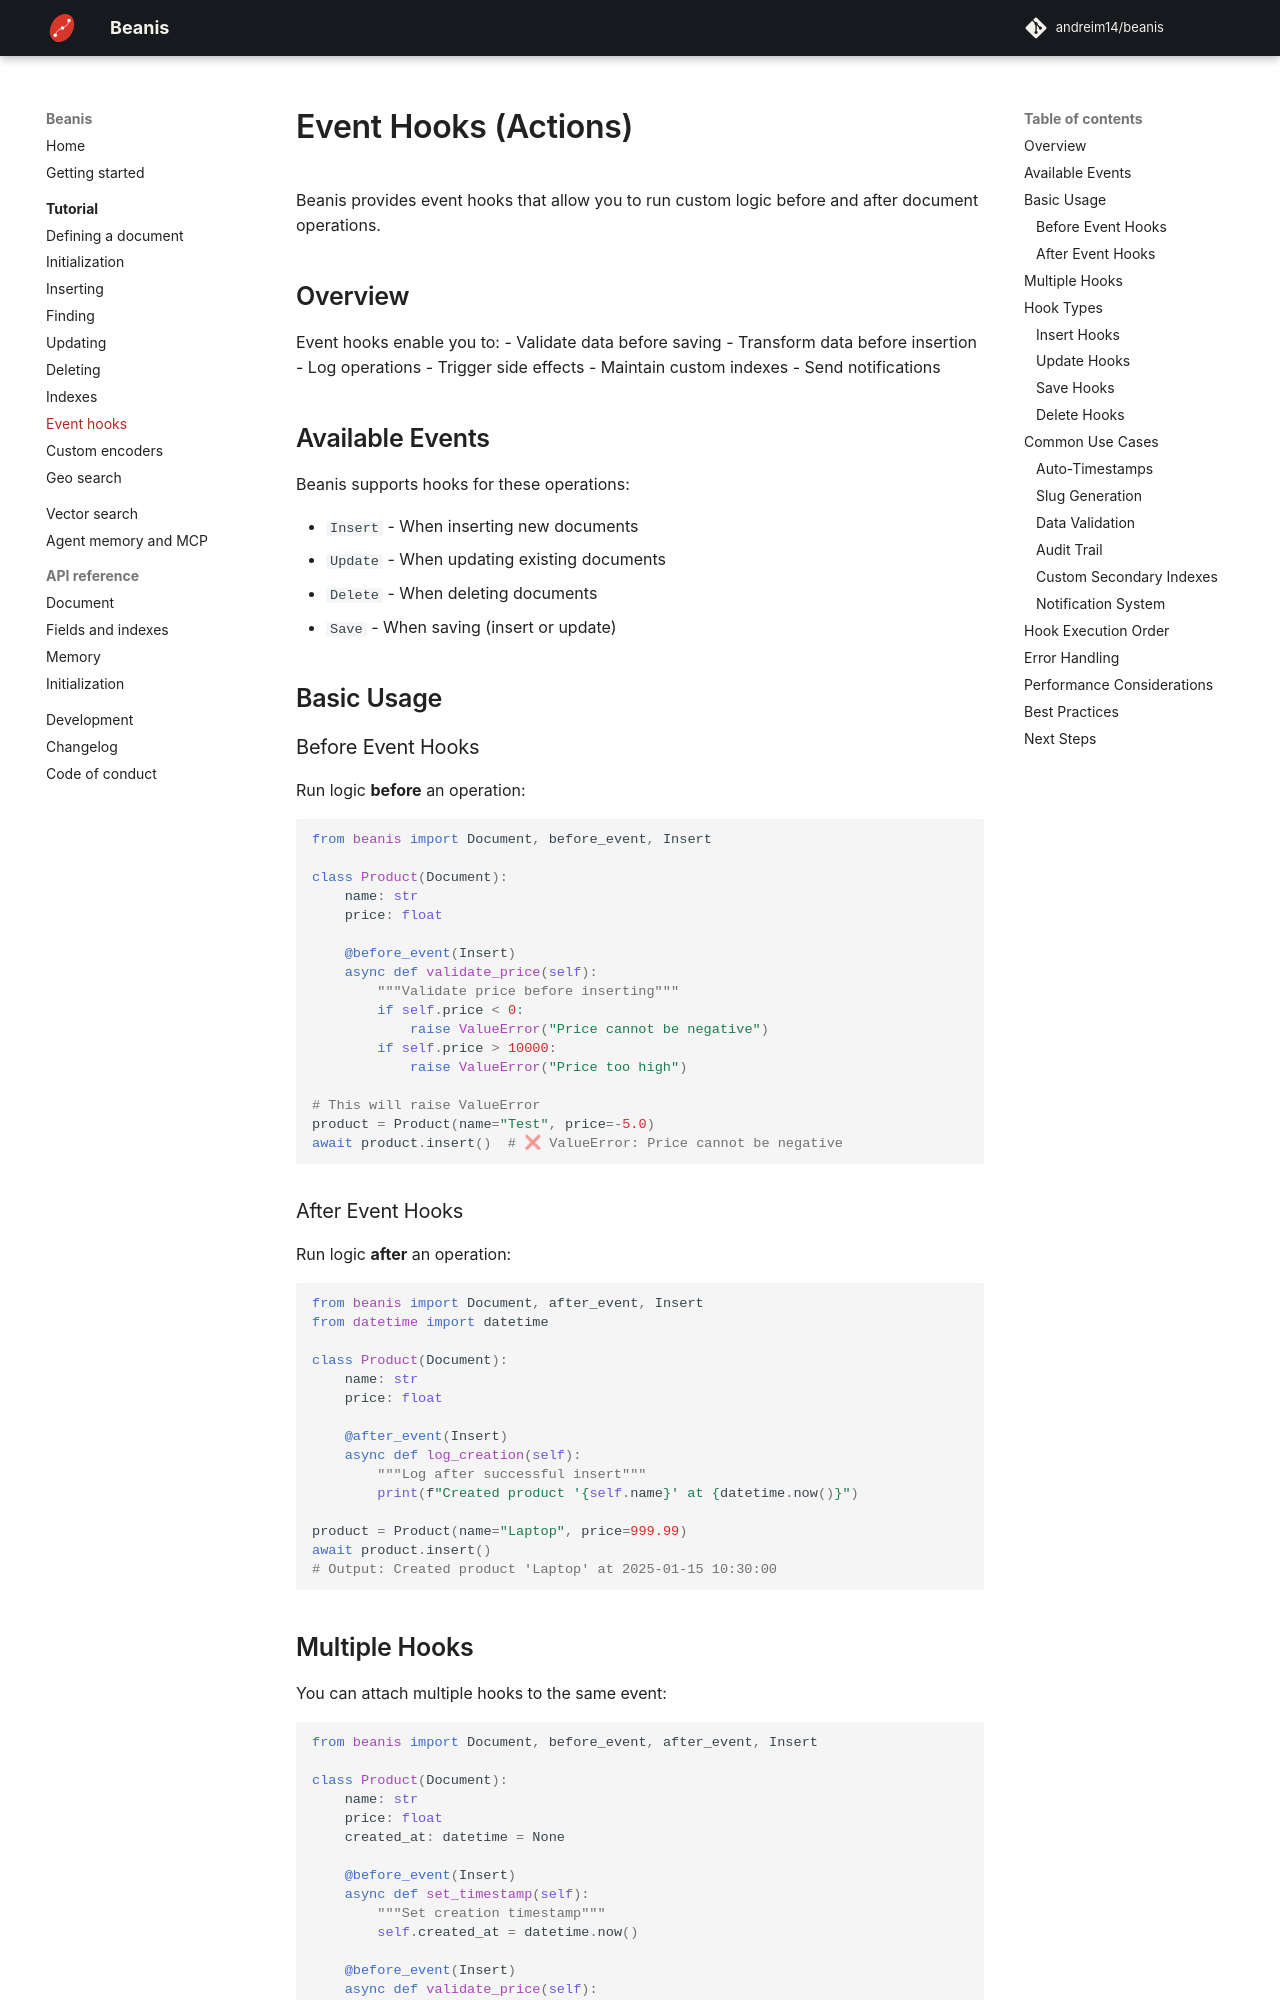

repository: andreim14/beanis · page: tutorial/actions/index.html · generator: mkdocs

# Event Hooks (Actions)

Beanis provides event hooks that allow you to run custom logic before and after document operations.

## Overview

Event hooks enable you to:
- Validate data before saving
- Transform data before insertion
- Log operations
- Trigger side effects
- Maintain custom indexes
- Send notifications

## Available Events

Beanis supports hooks for these operations:

- `Insert` - When inserting new documents
- `Update` - When updating existing documents
- `Delete` - When deleting documents
- `Save` - When saving (insert or update)

## Basic Usage

### Before Event Hooks

Run logic **before** an operation:

```python
from beanis import Document, before_event, Insert

class Product(Document):
    name: str
    price: float
    
    @before_event(Insert)
    async def validate_price(self):
        """Validate price before inserting"""
        if self.price < 0:
            raise ValueError("Price cannot be negative")
        if self.price > 10000:
            raise ValueError("Price too high")

# This will raise ValueError
product = Product(name="Test", price=-5.0)
await product.insert()  # ❌ ValueError: Price cannot be negative
```

### After Event Hooks

Run logic **after** an operation:

```python
from beanis import Document, after_event, Insert
from datetime import datetime

class Product(Document):
    name: str
    price: float
    
    @after_event(Insert)
    async def log_creation(self):
        """Log after successful insert"""
        print(f"Created product '{self.name}' at {datetime.now()}")

product = Product(name="Laptop", price=999.99)
await product.insert()
# Output: Created product 'Laptop' at 2025-01-15 10:30:00
```
